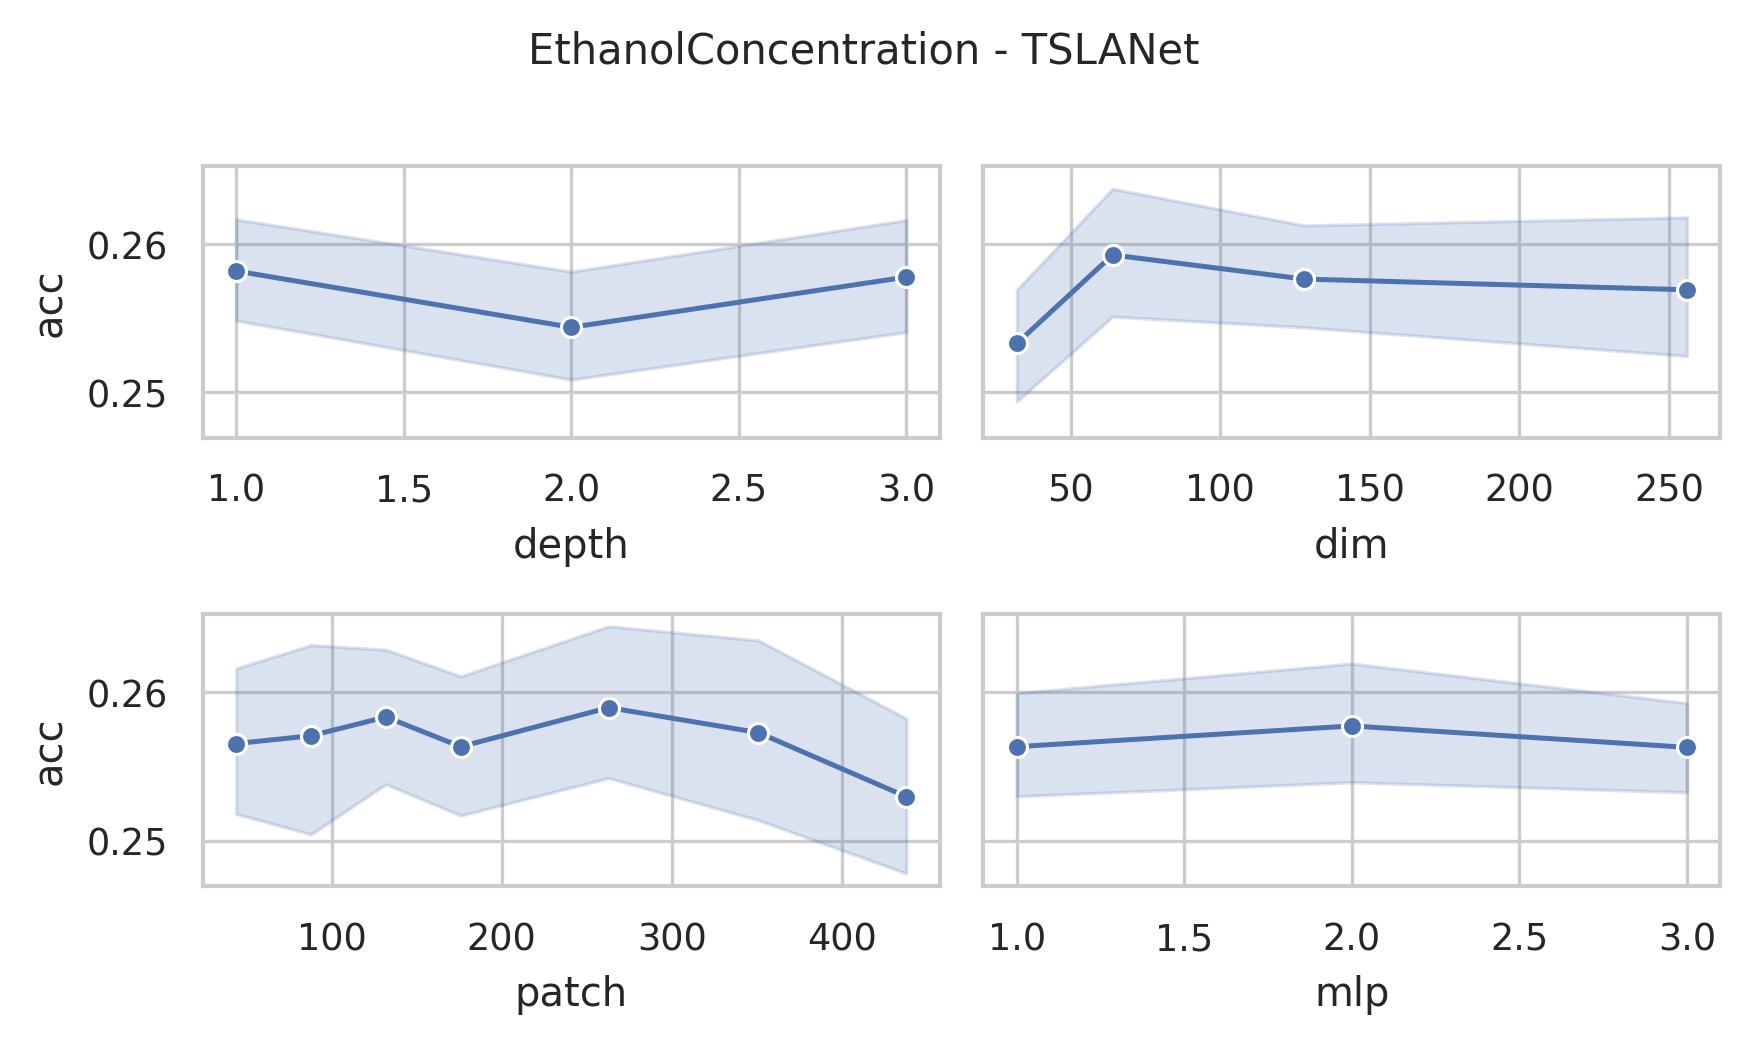

Data behind this chart, as committed beside it:
data_name, dim, depth, mask, patch, mlp, ASB, AF, ICB, preTr, acc, acc_val, model_size (KB), log_path
EthanolConcentration, 256, 3, 0.4, 44, 3.0, True, True, True, True, 0.2776, 0.3269, 35443, EthanolConcentration_dim256_depth3_mask0…
EthanolConcentration, 256, 3, 0.4, 88, 3.0, True, True, True, True, 0.2586, 0.2308, 35763, EthanolConcentration_dim256_depth3_mask0…
EthanolConcentration, 256, 3, 0.4, 132, 3.0, True, True, True, True, 0.2814, 0.2692, 36167, EthanolConcentration_dim256_depth3_mask0…
EthanolConcentration, 256, 3, 0.4, 176, 3.0, True, True, True, True, 0.2433, 0.2692, 36583, EthanolConcentration_dim256_depth3_mask0…
EthanolConcentration, 256, 3, 0.4, 263, 3.0, True, True, True, True, 0.27, 0.2692, 37435, EthanolConcentration_dim256_depth3_mask0…
EthanolConcentration, 256, 3, 0.4, 351, 3.0, True, True, True, True, 0.2433, 0.2885, 38303, EthanolConcentration_dim256_depth3_mask0…
EthanolConcentration, 256, 3, 0.4, 438, 3.0, True, True, True, True, 0.2433, 0.2692, 39167, EthanolConcentration_dim256_depth3_mask0…
EthanolConcentration, 256, 3, 0.4, 44, 2.0, True, True, True, True, 0.2662, 0.3269, 23905, EthanolConcentration_dim256_depth3_mask0…
EthanolConcentration, 256, 3, 0.4, 88, 2.0, True, True, True, True, 0.2357, 0.25, 24225, EthanolConcentration_dim256_depth3_mask0…
EthanolConcentration, 256, 3, 0.4, 132, 2.0, True, True, True, True, 0.2852, 0.2692, 24629, EthanolConcentration_dim256_depth3_mask0…
EthanolConcentration, 256, 3, 0.4, 176, 2.0, True, True, True, True, 0.251, 0.25, 25045, EthanolConcentration_dim256_depth3_mask0…
EthanolConcentration, 256, 3, 0.4, 263, 2.0, True, True, True, True, 0.251, 0.2692, 25897, EthanolConcentration_dim256_depth3_mask0…
EthanolConcentration, 256, 3, 0.4, 351, 2.0, True, True, True, True, 0.2281, 0.1923, 26766, EthanolConcentration_dim256_depth3_mask0…
EthanolConcentration, 256, 3, 0.4, 438, 2.0, True, True, True, True, 0.251, 0.3077, 27630, EthanolConcentration_dim256_depth3_mask0…
EthanolConcentration, 256, 3, 0.4, 44, 1.0, True, True, True, True, 0.2471, 0.3077, 12367, EthanolConcentration_dim256_depth3_mask0…
EthanolConcentration, 256, 3, 0.4, 88, 1.0, True, True, True, True, 0.2548, 0.2692, 12687, EthanolConcentration_dim256_depth3_mask0…
EthanolConcentration, 256, 3, 0.4, 132, 1.0, True, True, True, True, 0.2738, 0.25, 13091, EthanolConcentration_dim256_depth3_mask0…
EthanolConcentration, 256, 3, 0.4, 176, 1.0, True, True, True, True, 0.2205, 0.2308, 13507, EthanolConcentration_dim256_depth3_mask0…
EthanolConcentration, 256, 3, 0.4, 263, 1.0, True, True, True, True, 0.2662, 0.2308, 14359, EthanolConcentration_dim256_depth3_mask0…
EthanolConcentration, 256, 3, 0.4, 351, 1.0, True, True, True, True, 0.2586, 0.2308, 15228, EthanolConcentration_dim256_depth3_mask0…
EthanolConcentration, 256, 3, 0.4, 438, 1.0, True, True, True, True, 0.2586, 0.25, 16091, EthanolConcentration_dim256_depth3_mask0…
EthanolConcentration, 128, 3, 0.4, 44, 3.0, True, True, True, True, 0.2662, 0.2885, 9109, EthanolConcentration_dim128_depth3_mask0…
EthanolConcentration, 128, 3, 0.4, 88, 3.0, True, True, True, True, 0.2662, 0.3077, 9269, EthanolConcentration_dim128_depth3_mask0…
EthanolConcentration, 128, 3, 0.4, 132, 3.0, True, True, True, True, 0.2662, 0.3462, 9471, EthanolConcentration_dim128_depth3_mask0…
EthanolConcentration, 128, 3, 0.4, 176, 3.0, True, True, True, True, 0.2433, 0.25, 9679, EthanolConcentration_dim128_depth3_mask0…
EthanolConcentration, 128, 3, 0.4, 263, 3.0, True, True, True, True, 0.2357, 0.25, 10105, EthanolConcentration_dim128_depth3_mask0…
EthanolConcentration, 128, 3, 0.4, 351, 3.0, True, True, True, True, 0.2738, 0.3462, 10539, EthanolConcentration_dim128_depth3_mask0…
EthanolConcentration, 128, 3, 0.4, 438, 3.0, True, True, True, True, 0.2548, 0.2692, 10971, EthanolConcentration_dim128_depth3_mask0…
EthanolConcentration, 128, 3, 0.4, 44, 2.0, True, True, True, True, 0.2586, 0.25, 6220, EthanolConcentration_dim128_depth3_mask0…
EthanolConcentration, 128, 3, 0.4, 88, 2.0, True, True, True, True, 0.2662, 0.2692, 6380, EthanolConcentration_dim128_depth3_mask0…
EthanolConcentration, 128, 3, 0.4, 132, 2.0, True, True, True, True, 0.2624, 0.2308, 6582, EthanolConcentration_dim128_depth3_mask0…
EthanolConcentration, 128, 3, 0.4, 176, 2.0, True, True, True, True, 0.2738, 0.1731, 6790, EthanolConcentration_dim128_depth3_mask0…
EthanolConcentration, 128, 3, 0.4, 263, 2.0, True, True, True, True, 0.2776, 0.2692, 7216, EthanolConcentration_dim128_depth3_mask0…
EthanolConcentration, 128, 3, 0.4, 351, 2.0, True, True, True, True, 0.2433, 0.1538, 7650, EthanolConcentration_dim128_depth3_mask0…
EthanolConcentration, 128, 3, 0.4, 438, 2.0, True, True, True, True, 0.251, 0.25, 8082, EthanolConcentration_dim128_depth3_mask0…
EthanolConcentration, 128, 3, 0.4, 44, 1.0, True, True, True, True, 0.2471, 0.25, 3331, EthanolConcentration_dim128_depth3_mask0…
EthanolConcentration, 128, 3, 0.4, 88, 1.0, True, True, True, True, 0.2357, 0.25, 3491, EthanolConcentration_dim128_depth3_mask0…
EthanolConcentration, 128, 3, 0.4, 132, 1.0, True, True, True, True, 0.2586, 0.2692, 3693, EthanolConcentration_dim128_depth3_mask0…
EthanolConcentration, 128, 3, 0.4, 176, 1.0, True, True, True, True, 0.2471, 0.1923, 3901, EthanolConcentration_dim128_depth3_mask0…
EthanolConcentration, 128, 3, 0.4, 263, 1.0, True, True, True, True, 0.2471, 0.3269, 4327, EthanolConcentration_dim128_depth3_mask0…
EthanolConcentration, 128, 3, 0.4, 351, 1.0, True, True, True, True, 0.2624, 0.2308, 4761, EthanolConcentration_dim128_depth3_mask0…
EthanolConcentration, 128, 3, 0.4, 438, 1.0, True, True, True, True, 0.2814, 0.25, 5193, EthanolConcentration_dim128_depth3_mask0…
EthanolConcentration, 64, 3, 0.4, 44, 3.0, True, True, True, True, 0.2395, 0.3077, 2422, EthanolConcentration_dim64_depth3_mask0.…
EthanolConcentration, 64, 3, 0.4, 88, 3.0, True, True, True, True, 0.2548, 0.2885, 2502, EthanolConcentration_dim64_depth3_mask0.…
EthanolConcentration, 64, 3, 0.4, 132, 3.0, True, True, True, True, 0.2319, 0.2308, 2603, EthanolConcentration_dim64_depth3_mask0.…
EthanolConcentration, 64, 3, 0.4, 176, 3.0, True, True, True, True, 0.2586, 0.25, 2707, EthanolConcentration_dim64_depth3_mask0.…
EthanolConcentration, 64, 3, 0.4, 263, 3.0, True, True, True, True, 0.27, 0.2692, 2920, EthanolConcentration_dim64_depth3_mask0.…
EthanolConcentration, 64, 3, 0.4, 351, 3.0, True, True, True, True, 0.27, 0.3077, 3137, EthanolConcentration_dim64_depth3_mask0.…
EthanolConcentration, 64, 3, 0.4, 438, 3.0, True, True, True, True, 0.27, 0.2692, 3353, EthanolConcentration_dim64_depth3_mask0.…
EthanolConcentration, 64, 3, 0.4, 44, 2.0, True, True, True, True, 0.3156, 0.2308, 1698, EthanolConcentration_dim64_depth3_mask0.…
EthanolConcentration, 64, 3, 0.4, 88, 2.0, True, True, True, True, 0.2586, 0.25, 1778, EthanolConcentration_dim64_depth3_mask0.…
EthanolConcentration, 64, 3, 0.4, 132, 2.0, True, True, True, True, 0.2852, 0.2692, 1879, EthanolConcentration_dim64_depth3_mask0.…
EthanolConcentration, 64, 3, 0.4, 176, 2.0, True, True, True, True, 0.3042, 0.2885, 1983, EthanolConcentration_dim64_depth3_mask0.…
EthanolConcentration, 64, 3, 0.4, 263, 2.0, True, True, True, True, 0.2548, 0.2308, 2196, EthanolConcentration_dim64_depth3_mask0.…
EthanolConcentration, 64, 3, 0.4, 351, 2.0, True, True, True, True, 0.2471, 0.1923, 2413, EthanolConcentration_dim64_depth3_mask0.…
EthanolConcentration, 64, 3, 0.4, 438, 2.0, True, True, True, True, 0.2167, 0.25, 2629, EthanolConcentration_dim64_depth3_mask0.…
EthanolConcentration, 64, 3, 0.4, 44, 1.0, True, True, True, True, 0.2814, 0.3269, 973.1, EthanolConcentration_dim64_depth3_mask0.…
EthanolConcentration, 64, 3, 0.4, 88, 1.0, True, True, True, True, 0.2548, 0.25, 1053, EthanolConcentration_dim64_depth3_mask0.…
EthanolConcentration, 64, 3, 0.4, 132, 1.0, True, True, True, True, 0.2548, 0.2885, 1154, EthanolConcentration_dim64_depth3_mask0.…
EthanolConcentration, 64, 3, 0.4, 176, 1.0, True, True, True, True, 0.251, 0.2692, 1258, EthanolConcentration_dim64_depth3_mask0.…
... 192 more rows
